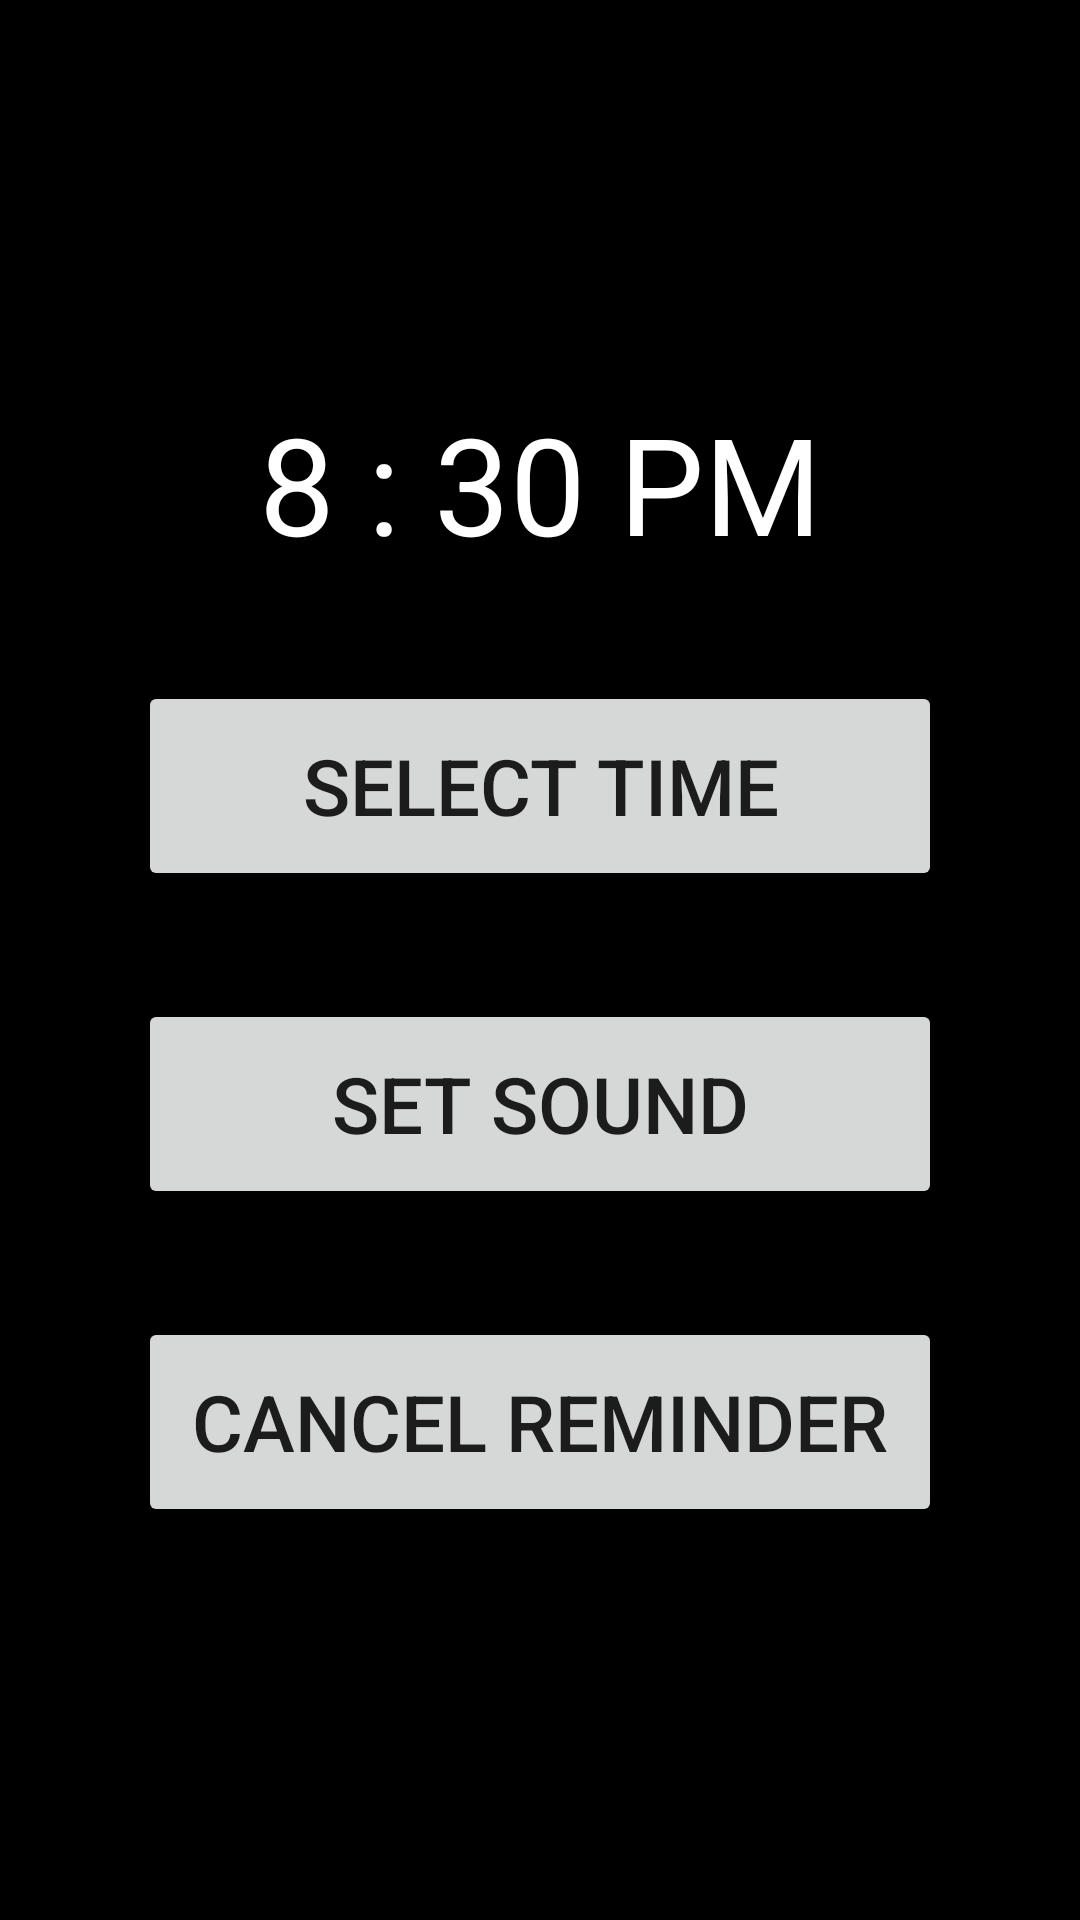

This screen was rendered from an Android layout file. Write that file and the resources it references.
<!-- AndroidManifest.xml: application theme Theme.StudentAPPProject -->
<!-- res/layout/activity_reminder.xml -->
<?xml version="1.0" encoding="utf-8"?>
<LinearLayout xmlns:android="http://schemas.android.com/apk/res/android"
    xmlns:app="http://schemas.android.com/apk/res-auto"
    xmlns:tools="http://schemas.android.com/tools"
    android:background="@color/black"
    android:layout_width="match_parent"
    android:layout_height="match_parent"
    android:orientation="vertical"
    android:gravity="center"
    android:padding="20dp"
    tools:context=".ReminderActivity">

    <TextView
        android:layout_width="match_parent"
        android:layout_height="wrap_content"
        android:id="@+id/selectedTime"
        android:text="@string/_8_30_pm"
        android:textColor="@color/white"
        android:textSize="45sp"
        android:gravity="center"
        android:fontFamily="sans-serif"/>
    <Button
        android:id="@+id/selectTimeBtn"
        android:layout_width="match_parent"
        android:layout_height="70dp"
        android:layout_marginTop="36dp"
        android:layout_marginHorizontal="26dp"
        android:text="@string/select_time"
        android:textSize="26sp"/>
    <Button
        android:id="@+id/setAlarmBtn"
        android:layout_width="match_parent"
        android:layout_height="70dp"
        android:layout_marginTop="36dp"
        android:layout_marginHorizontal="26dp"
        android:text="@string/set_sound"
        android:textSize="26sp"/>
    <Button
        android:id="@+id/cancelAlarmBtn"
        android:layout_width="match_parent"
        android:layout_height="70dp"
        android:layout_marginTop="36dp"
        android:layout_marginHorizontal="26dp"
        android:text="@string/cancel_reminder"
        android:textSize="26sp"/>


</LinearLayout>
<!-- resources referenced by this layout -->
<resources>
  <string name="_8_30_pm">8 : 30 PM</string>
  <string name="cancel_reminder">Cancel reminder</string>
  <string name="select_time">select time</string>
  <string name="set_sound">Set sound</string>
  <style name="Theme.StudentAPPProject" parent="Theme.MaterialComponents.DayNight.DarkActionBar">
          
          <item name="colorPrimary">@color/purple_500</item>
          <item name="colorPrimaryVariant">@color/purple_700</item>
          <item name="colorOnPrimary">@color/white</item>
          
          <item name="colorSecondary">@color/teal_200</item>
          <item name="colorSecondaryVariant">@color/teal_700</item>
          <item name="colorOnSecondary">@color/black</item>
          
          <item name="android:statusBarColor">?attr/colorPrimaryVariant</item>
          
      </style>
  <!-- not gathered from this repository: default colours our renderer supplied (Android Studio template values) -->
  <color name="purple_500">#FF6200EE</color>
  <color name="purple_700">#FF3700B3</color>
  <color name="teal_200">#FF03DAC5</color>
  <color name="teal_700">#FF018786</color>
  <color name="black">#FF000000</color>
  <color name="white">#FFFFFFFF</color>
</resources>
